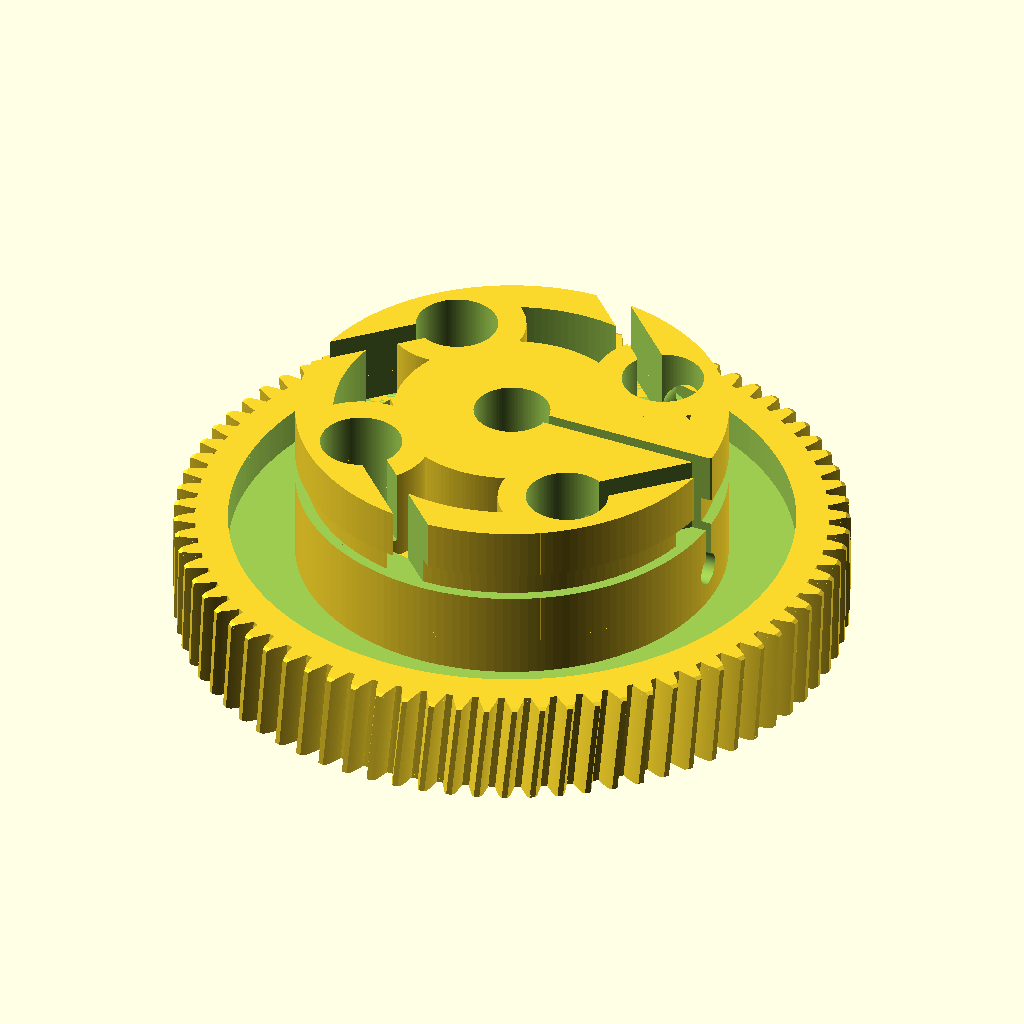
Cell 1: rendered with the file's own defaults.
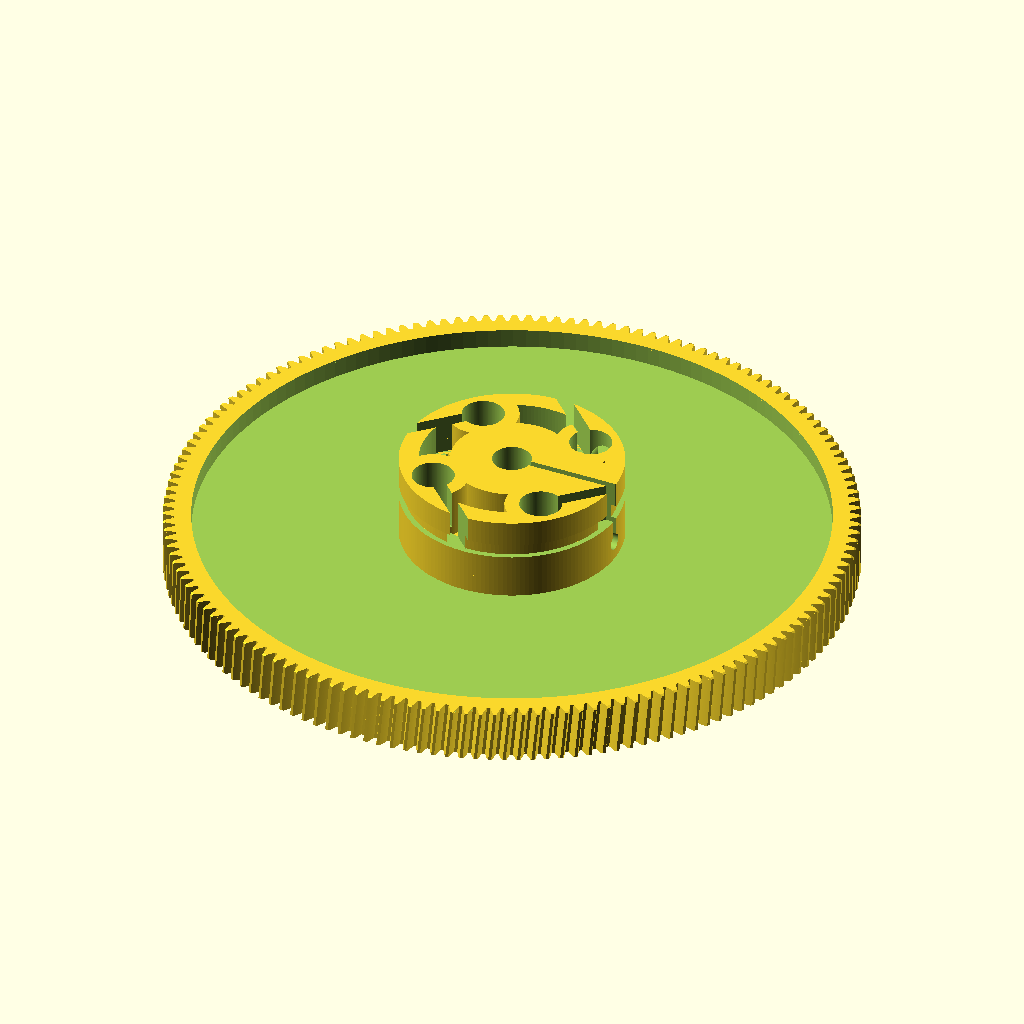
Cell 2: z = 152 (everything else at default).
All cells are drawn from the same view direction (rotation 55°, 0°, 25°, orthographic, colour scheme Cornfield), but the view is re-fitted for each cell, so position and scale can differ between cells as well as the parameter.
OpenSCAD source file worm-wheel/gear60_d62.scad:
// =====================================================================
//  SUPERSEDED -- kept only as a record.  Use gear60_d608.scad instead.
//
//  This was the first pass at "+3 mm on the diameter": z=76, tip dia
//  62.40 mm, worm centre distance +1.60 mm.  Replaced by the 60.80 mm
//  version (z=74), which halves the centre-distance shift to +0.80 mm
//  and lands exactly on a tooth step.
//
//  The .stl for this variant has been deleted; re-render it from here
//  if you ever want it back.
// =====================================================================

include <gear60.scad>

z = 76;
Customizer parameters (derived from the source; name, type, default, range or options):
z: number, default 76
